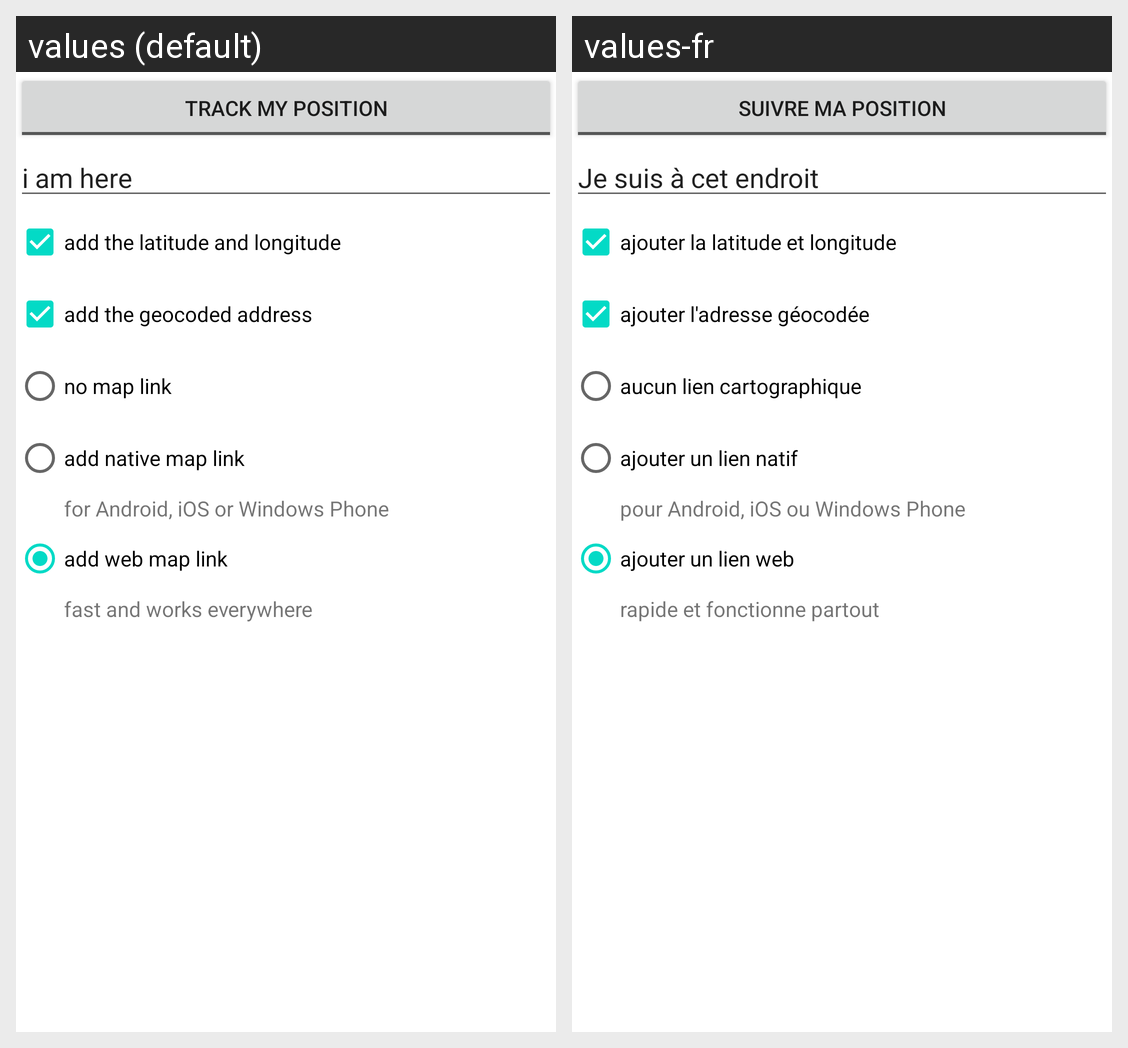

This grid shows one Android layout under two languages. Give, for every string resource on the screen, its name, the default text and each shown locale's text.
Android screen res/layout/options.xml rendered under 2 locales, left to right: values (default), values-fr. Device: Nexus 5 (rendered at 1080×1920; each locale shown at half size, 540×960, under a caption strip naming it); theme Theme.MaterialComponents.DayNight.NoActionBar.
Strings drawn on this screen, with the default value and each locale's value (text and hints the layout hard-codes, and strings that could not be matched under every locale, appear in the picture but are not listed):

add_track_location
  values: track my position
  values-fr: suivre ma position

body
  values: i am here
  values-fr: Je suis à cet endroit

add_lat_lon_location
  values: add the latitude and longitude
  values-fr: ajouter la latitude et longitude

add_geocoded_location
  values: add the geocoded address
  values-fr: ajouter l'adresse géocodée

add_nolink_location
  values: no map link
  values-fr: aucun lien cartographique

add_nativelink_location
  values: add native map link
  values-fr: ajouter un lien natif

add_nativelink_location_desc
  values: for Android, iOS or Windows Phone
  values-fr: pour Android, iOS ou Windows Phone

add_urllink_location
  values: add web map link
  values-fr: ajouter un lien web

add_urllink_location_desc
  values: fast and works everywhere
  values-fr: rapide et fonctionne partout
